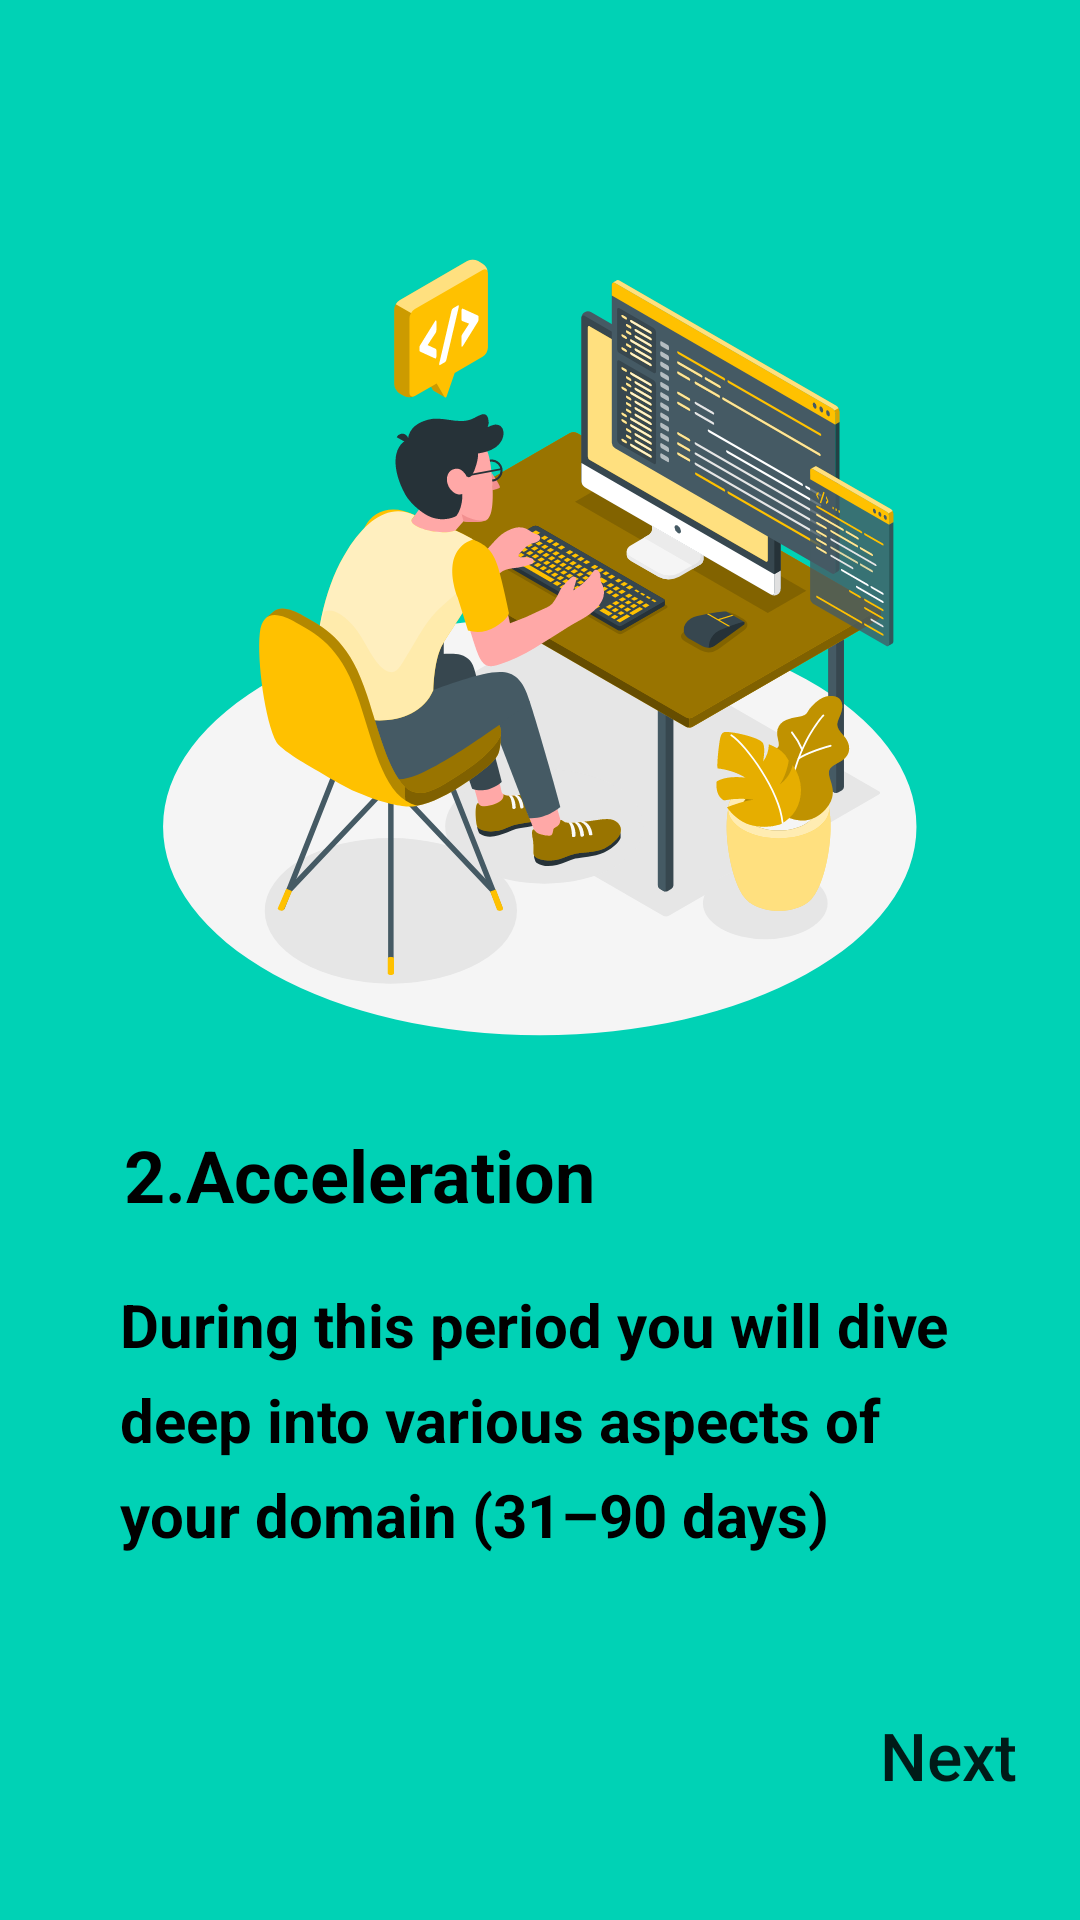

The Android layout XML behind this screen, and the referenced resources:
<!-- AndroidManifest.xml: application theme Theme.MyApplication -->
<!-- res/layout/fragment_fourth.xml -->
<?xml version="1.0" encoding="utf-8"?>
<androidx.constraintlayout.widget.ConstraintLayout
    xmlns:android="http://schemas.android.com/apk/res/android"
    xmlns:app="http://schemas.android.com/apk/res-auto"
    xmlns:tools="http://schemas.android.com/tools"
    android:layout_width="match_parent"
    android:layout_height="match_parent"
    tools:context=".splashUi.screens.FourthFragment"
    android:background="@color/teal">


    <ImageView
        android:id="@+id/imageView2"
        android:layout_width="0dp"
        android:layout_height="280dp"
        android:layout_marginTop="60dp"
        android:layout_marginBottom="10dp"
        android:contentDescription="@string/app_name"
        android:src="@drawable/programing"
        app:layout_constraintBottom_toTopOf="@+id/textView10"
        app:layout_constraintEnd_toEndOf="parent"
        app:layout_constraintHorizontal_bias="0.0"
        app:layout_constraintStart_toStartOf="parent"
        app:layout_constraintTop_toTopOf="parent" />

    <TextView
        android:id="@+id/textView10"
        android:layout_width="wrap_content"
        android:layout_height="wrap_content"
        android:layout_marginHorizontal="20dp"
        android:text="@string/acceleration"
        android:textColor="@color/black"
        android:textSize="@dimen/medium_text"
        android:textStyle="bold"
        app:layout_constraintBottom_toTopOf="@+id/textView11"
        app:layout_constraintEnd_toEndOf="parent"
        app:layout_constraintHorizontal_bias="0.13"
        app:layout_constraintStart_toStartOf="parent"
        app:layout_constraintTop_toBottomOf="@+id/imageView2"
        app:layout_constraintVertical_bias="0.282" />

    <TextView
        android:id="@+id/textView11"
        android:layout_width="0dp"
        android:layout_height="wrap_content"
        android:layout_marginStart="40dp"
        android:layout_marginTop="8dp"
        android:layout_marginEnd="40dp"
        android:layout_marginBottom="30dp"

        android:lineSpacingExtra="8dp"

        android:text="@string/secondTex"
        android:textColor="@color/black"
        android:textSize="20sp"
        android:textStyle="bold"
        app:layout_constraintBottom_toTopOf="@+id/linearLayout"
        app:layout_constraintEnd_toEndOf="parent"
        app:layout_constraintHorizontal_bias="0.545"
        app:layout_constraintStart_toStartOf="parent"
        app:layout_constraintTop_toBottomOf="@+id/textView10" />

    <LinearLayout
        android:id="@+id/linearLayout"
        android:layout_width="match_parent"
        android:layout_height="wrap_content"
        android:layout_marginBottom="31dp"
        android:orientation="horizontal"
        app:layout_constraintBottom_toBottomOf="parent"
        app:layout_constraintEnd_toEndOf="parent"
        app:layout_constraintStart_toStartOf="parent">


        <Space
            android:layout_width="0dp"
            android:layout_height="wrap_content"
            android:layout_weight="1" />



        <Button
            android:id="@+id/button4"
            android:text="@string/next"
            android:textAllCaps="false"
            android:textSize="22sp"
            android:layout_width="wrap_content"
            android:layout_height="wrap_content"
            android:background="#00000000"
            android:drawableEnd="@drawable/forward_arrow"
            tools:ignore="SpeakableTextPresentCheck" />


    </LinearLayout>

</androidx.constraintlayout.widget.ConstraintLayout>
<!-- resources referenced by this layout -->
<resources>
  <color name="black">#FF000000</color>
  <color name="teal">#00D2B5</color>
  <dimen name="medium_text">24sp</dimen>
  <!-- drawable programing: vector/xml drawable (drawable, 86256 chars, omitted) -->
  <string name="acceleration">2.Acceleration</string>
  <string name="app_name">My Application</string>
  <string name="next">Next</string>
  <string name="secondTex">During  this period  you will dive deep into various aspects of your domain (31–90 days)</string>
  <style name="Theme.MyApplication" parent="Theme.MaterialComponents.DayNight.DarkActionBar">
          
          <item name="colorPrimary">@color/teal</item>
          <item name="colorPrimaryVariant">@color/black</item>
          <item name="colorOnPrimary">@color/white</item>
          
          <item name="colorSecondary">@color/teal</item>
          <item name="colorSecondaryVariant">@color/purple_700</item>
          <item name="colorOnSecondary">@color/white</item>
  
          
          <item name="android:statusBarColor" tools:targetApi="l">?attr/colorPrimaryVariant</item>
          
      </style>
  <color name="white">#FFFFFFFF</color>
  <color name="purple_700">#FF3700B3</color>
</resources>
